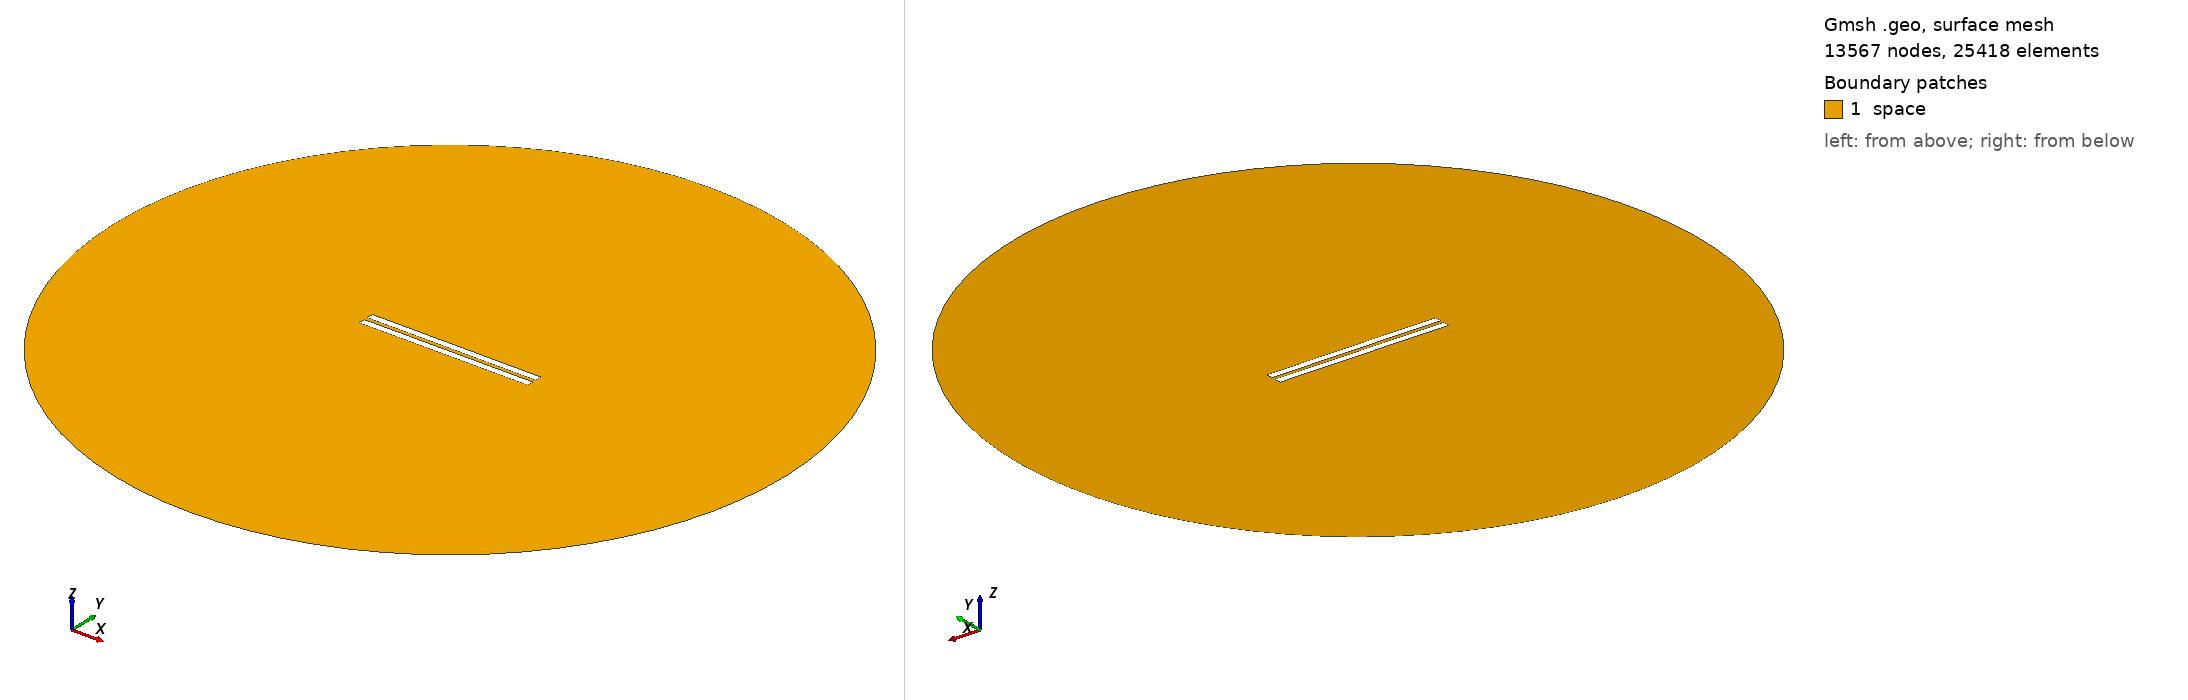

Gmsh geometry script, surface-meshed: 13567 nodes, 25418 surface elements. Boundary patches (legend numbers): 1 space. Left view from above one corner, right view from below the opposite corner. Legend entries are the model's physical surfaces. The drawing asked Gmsh for element sizes between 1% and 20% of the model's largest extent; the script's own settings can give other sizes.

=== 2688.geo (drawn) ===
//---------------------------------------
// Geometry kernel
//---------------------------------------

SetFactory("OpenCASCADE");



//---------------------------------------
// Parameters of the geometry
//---------------------------------------

// Overetch of the upper plate
overetch = 0.0;

// Distance between the plates
distance = 2.5;

// Discretization over the x axis (for the deformation)
nx = 50; 

// Length of the plate
L = 100 - overetch; 

// Number of modes
n = 4; 

// 1st mode coefficient
coeff(1) = -0.075;
beta(1) = 0.596864 * 3.1415926535 / L;

// 2nd mode coefficient
coeff(2) = 0.0;
beta(2) = 1.49418 * 3.1415926535 / L;

// 3rd mode coefficient
coeff(3) = 0.0;
beta(3) = 2.50025 * 3.1415926535 / L;

// 4th mode coefficient
coeff(4) = 0.0;
beta(4) = 3.49999 * 3.1415926535 / L;



//---------------------------------------
// Upper plate (deformed rectangle)
//---------------------------------------

// Coordiantes of the upper plate
xmin = -50;
xmax = 50 - overetch;

// Height of the upper plate
yheight = 4 - 2 * overetch;

// Indexes of the points
UpperID[] = {};
LowerID[] = {};
LeftID[] = {};
RightID[] = {};

// Point index
p = 1;

// Horizontal edges
For i In {1:nx}
    x = xmin + (i-1)*(xmax - xmin)/(nx-1);

    y_bottom = distance / 2 + overetch;
    For j In {1:n}
        C = (Cosh(beta(j)*L) + Cos(beta(j)*L)) / (Sinh(beta(j)*L) + Sin(beta(j)*L));
        y_bottom  = y_bottom + coeff(j) * (Cosh(beta(j)*(x+50)) - Cos(beta(j)*(x+50)) - C * (Sinh(beta(j)*(x+50)) - Sin(beta(j)*(x+50))));
    EndFor

    y_top = y_bottom + yheight;

    Point(p) = {x, y_top, 0, 1.0};
    UpperID[i] = p;
    p = p + 1;

    Point(p) = {x, y_bottom, 0, 1.0};
    LowerID[i] = p;
    p = p + 1;
EndFor

// Create point lists
UpperPts[] = {}; LowerPts[] = {};
For i In {1:nx}
  UpperPts[] += {UpperID[i]};
  LowerPts[] += {LowerID[i]};
EndFor

// Build splines
Spline(1) = {UpperPts[]};
Spline(2) = {LowerPts[]};
Line(3) = {LowerPts[nx-1], UpperPts[nx-1]};
Line(4) = {LowerPts[0], UpperPts[0]};

// Build the plane surface
Curve Loop(1) = {2, 3, -1, -4};
Plane Surface(1) = {1};



//---------------------------------------
// Lower plate (rectangle)
//---------------------------------------

// Vertices
Point(1001) = {-50, -1, 0, 1.0};
Point(1002) = { 50, -1, 0, 1.0};
Point(1003) = { 50,  -5, 0, 1.0};
Point(1004) = {-50,  -5, 0, 1.0};

// Edges
Line(5) = {1001, 1002};
Line(6) = {1002, 1003};
Line(7) = {1003, 1004};
Line(8) = {1004, 1001};

// Plane surface
Line Loop(2) = {5, 6, 7, 8};
Plane Surface(2) = {2}; 



//---------------------------------------
// Outer (fictious) boundary
//---------------------------------------

// Points
Point(1005) = {0, 0, 0};       // Center
Point(1006) = {200, 0, 0};     // Start point
Point(1007) = {0, 200, 0};     // 90 degrees
Point(1008) = {-200, 0, 0};    // 180 degrees
Point(1009) = {0, -200, 0};    // 270 degrees

// Circle arcs (each needs start, center, end)
Circle(9) = {1006, 1005, 1007};
Circle(10) = {1007, 1005, 1008};
Circle(11) = {1008, 1005, 1009};
Circle(12) = {1009, 1005, 1006};

// Plane surface for the entire domain
Curve Loop(3) = {9, 10, 11, 12};
Surface(3) = {3};

// Subtract the plates from the whole domain to obtain the actual domain where we want to solve the equations
BooleanDifference{ Surface{3}; Delete; }{ Surface{1}; Surface{2}; Delete; }




//---------------------------------------
// Transfinite Lines/Curves
//---------------------------------------

// Set the number of points on the boundaries
r = 7;

// Plates
Transfinite Curve {1, 2} = 50*r Using Progression 1;
Transfinite Curve {3, 4} = 2*r Using Progression 1;
Transfinite Line {5, 7} = 50*r Using Progression 1;
Transfinite Line {6, 8} = 2*r Using Progression 1;

// Outer boundary
Transfinite Line {9, 10, 11, 12} = 20 Using Progression 1;



//---------------------------------------
// Physical groups
//---------------------------------------                

// Physical curves (boundaries)
Physical Line("force_segment", 10) = {2};
Physical Line("upper_plate", 11) = {1, 3, 4};
Physical Line("lower_plate", 12) = {5, 6, 7, 8};
Physical Line("boundary", 20) = {9, 10, 11, 12};

// Physical Surfaces
Physical Surface("space", 30) = {3};



//---------------------------------------
// 6. Generate the Mesh
//---------------------------------------

// 2D mesh generation
Mesh 2;
